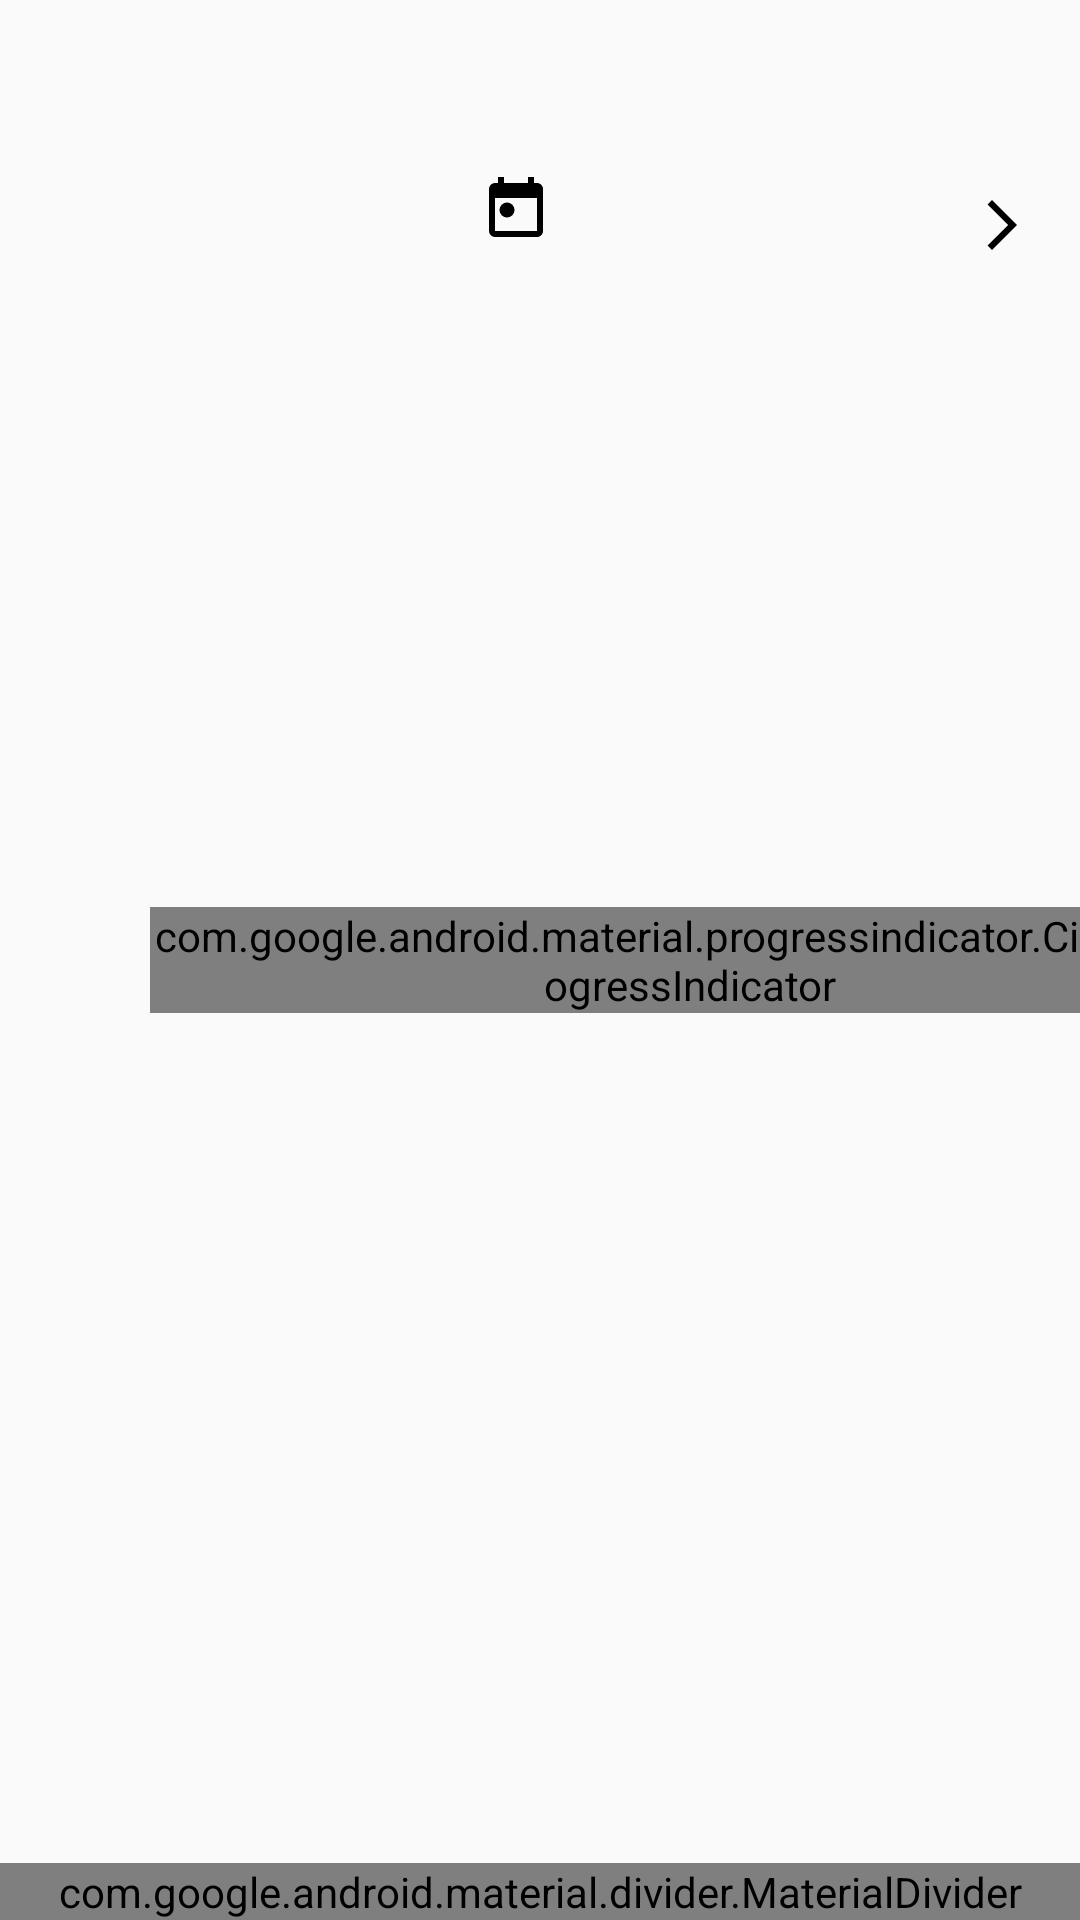

Reconstruct the res/layout file that produces this screen, plus the resources it refers to.
<!-- AndroidManifest.xml: application theme Theme.FixProblem -->
<!-- res/layout/problem_layout_list.xml -->
<?xml version="1.0" encoding="utf-8"?>
<androidx.constraintlayout.widget.ConstraintLayout xmlns:android="http://schemas.android.com/apk/res/android"
    xmlns:app="http://schemas.android.com/apk/res-auto"
    xmlns:tools="http://schemas.android.com/tools"
    android:layout_width="match_parent"
    android:layout_height="wrap_content"
    android:id="@+id/layout"
    android:foreground="?android:attr/selectableItemBackground">

    <com.google.android.material.progressindicator.CircularProgressIndicator
        android:id="@+id/loadIndicator"
        android:layout_width="wrap_content"
        android:layout_height="wrap_content"
        android:indeterminate="true"
        android:layout_marginStart="50dp"
        app:layout_constraintBottom_toBottomOf="parent"
        app:layout_constraintStart_toStartOf="parent"
        app:layout_constraintTop_toTopOf="parent" />

    <ImageView
        android:id="@+id/image"
        android:visibility="invisible"
        android:layout_width="120dp"
        android:layout_height="120dp"
        android:layout_margin="15dp"
        tools:src="@drawable/userimage"
        app:layout_constraintBottom_toBottomOf="parent"
        app:layout_constraintStart_toStartOf="parent"
        app:layout_constraintTop_toTopOf="parent" />

    <TextView
        android:id="@+id/title"
        android:layout_width="0dp"
        android:layout_height="wrap_content"
        android:lines="1"
        android:layout_marginTop="24dp"
        android:layout_marginEnd="20dp"
        android:textSize="20sp"
        android:fontFamily="@font/pro_rounded_medium"
        app:layout_constraintEnd_toStartOf="@+id/details"
        app:layout_constraintHorizontal_bias="0.001"
        app:layout_constraintStart_toStartOf="@+id/date"
        app:layout_constraintTop_toTopOf="parent"
        tools:text="ProblemProblemProblemProblemProblemProblemProblemProblemProblemProblem" />

    <TextView
        android:id="@+id/date"
        android:layout_width="wrap_content"
        android:layout_height="wrap_content"
        android:layout_marginStart="20dp"
        android:layout_marginTop="8dp"
        android:textSize="12sp"
        android:fontFamily="@font/pro_rounded_medium"
        app:layout_constraintStart_toEndOf="@+id/image"
        app:layout_constraintTop_toBottomOf="@+id/title"
        tools:text="mm/dd/yyyy" />

    <ImageView
        android:id="@+id/calendar"
        android:layout_width="wrap_content"
        android:layout_height="wrap_content"
        android:layout_marginStart="8dp"
        android:layout_marginTop="8dp"
        android:src="@drawable/ic_calendar"
        app:layout_constraintStart_toEndOf="@id/date"
        app:layout_constraintTop_toBottomOf="@+id/title"
        app:tint="?attr/colorBlack" />

    <TextView
        android:id="@+id/address"
        android:layout_width="130dp"
        android:layout_height="45dp"
        android:layout_marginStart="20dp"
        android:layout_marginTop="8dp"
        android:textSize="12sp"
        android:maxLines="2"
        android:ellipsize="end"
        android:fontFamily="@font/pro_rounded_medium"
        app:layout_constraintStart_toEndOf="@+id/image"
        app:layout_constraintTop_toBottomOf="@+id/date"
        tools:text="Location 1" />

    <ImageView
        android:id="@+id/location"
        android:layout_width="wrap_content"
        android:layout_height="wrap_content"
        android:layout_marginStart="8dp"
        android:layout_marginTop="20dp"
        android:src="@drawable/ic_location"
        app:layout_constraintStart_toEndOf="@id/address"
        app:layout_constraintTop_toBottomOf="@+id/date"
        app:tint="?attr/colorBlack" />

    <ImageView
        android:id="@+id/details"
        android:layout_width="20dp"
        android:layout_height="50dp"
        android:layout_marginTop="50dp"
        android:layout_marginEnd="16dp"
        android:src="@drawable/ic_next"
        app:layout_constraintEnd_toEndOf="parent"
        app:layout_constraintTop_toTopOf="parent"
        app:tint="?attr/colorBlack"
        android:foreground="?android:attr/selectableItemBackground" />

    <com.google.android.material.divider.MaterialDivider
        android:layout_width="match_parent"
        android:layout_height="wrap_content"
        app:layout_constraintBottom_toBottomOf="parent"
        app:layout_constraintEnd_toEndOf="parent"
        app:layout_constraintStart_toStartOf="parent" />


</androidx.constraintlayout.widget.ConstraintLayout>
<!-- resources referenced by this layout -->
<resources>
  <!-- drawable ic_calendar (drawable) -->
  <vector xmlns:android="http://schemas.android.com/apk/res/android"
      android:width="18dp"
      android:height="20dp"
      android:viewportWidth="18"
      android:viewportHeight="20">
      <path
          android:pathData="M16,2h-1L15,0h-2v2L5,2L5,0L3,0v2L2,2a2,2 0,0 0,-2 2v14a2,2 0,0 0,2 2h14c1.1,0 2,-0.9 2,-2L18,4c0,-1.1 -0.9,-2 -2,-2ZM16,18L2,18L2,7h14v11ZM3.5,11a2.5,2.5 0,0 1,5 0,2.5 2.5,0 0,1 -5,0Z"
          android:fillColor="#000"
          android:fillType="evenOdd" />
  </vector>
  <!-- drawable ic_next (drawable) -->
  <vector android:autoMirrored="true"
      android:height="24dp"
      android:tint="#000000"
      android:viewportHeight="24"
      android:viewportWidth="24"
      android:width="24dp"
      xmlns:android="http://schemas.android.com/apk/res/android">
      <path
          android:fillColor="@android:color/white"
          android:pathData="M6.23,20.23l1.77,1.77l10,-10l-10,-10l-1.77,1.77l8.23,8.23z" />
  </vector>
  <!-- drawable userimage: png bitmap (drawable, 47414 bytes) -->
  <style name="Theme.FixProblem" parent="android:Theme.Material.Light.NoActionBar" />
</resources>
